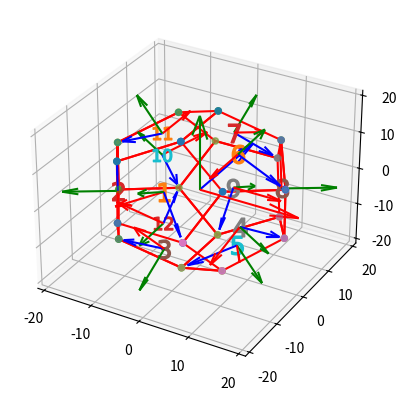

Here is the Python script that generated this plot:
''' python3 code for dodecahedron'''
# #!/usr/bin/env python3
import itertools as it
import numpy as np
from numpy import linalg as LA
from mpl_toolkits.mplot3d.art3d import Poly3DCollection
import matplotlib.pyplot as plt
# from tempfile import TemporaryFile
# default is 1, scale it to make equal to your pentagon side 
scale_fac = 10.679 
#vertex coordinates
v=[p for p in it.product((-1,1),(-1,1),(-1,1))]
g=.5+.5*5**.5
v.extend([p for p in it.product((0,),(-1/g,1/g),(-g,g))])
v.extend([p for p in it.product((-1/g,1/g),(-g,g),(0,))])
v.extend([p for p in it.product((-g,g),(0,),(-1/g,1/g))])
v=np.array(v)

g=[[12,14,5,9,1],\
    [12,1,17,16,0],\
    [12,0,8,4,14],\
    [4,18,19,5,14],\
    [4,8,10,6,18],\
    [5,19,7,11,9],\
    [7,15,13,3,11],\
    [7,19,18,6,15],\
    [6,10,2,13,15],\
    [13,2,16,17,3],\
    [3,17,1,9,11],\
    [16,2,10,8,0]]

# g = [[12,0,8,4,14],\
#      [7,19,18,6,15],\
#      [6,10,2,13,15],\
#      [12,1,17,16,0],\
#      [13,2,16,17,3],\
#      [5,19,7,11,9],\
#      [4,8,10,6,18],\
#      [12,14,5,9,1],\
#      [5,19,7,11,9],\
#      [7,15,13,3,11],\
#      [4,18,19,5,14],\
#      [3,17,1,9,11]]

a=[2,1,0,3,4,5,0,1,2,3,4,5]

fig = plt.figure()
ax = fig.add_subplot((111),aspect='auto',projection='3d')
# ax = fig.gca(projection='3d')

Scl_mat = [[scale_fac,0, 0],[0, scale_fac, 0],[0, 0, scale_fac]] ;

for i in range(20):
    v[i,:] = np.matmul(Scl_mat,v[i,:])
"if required, we can transform here"

"for plotting the frame at the origin"
uo=np.array([1,0,0])  # x axis
vo=np.array([0,1,0])  # x axis
wo=np.array([0,0,1])  # x axis

ax.set_xlim3d(-2*scale_fac, 2*scale_fac)
ax.set_ylim3d(-2*scale_fac, 2*scale_fac)
ax.set_zlim3d(-2*scale_fac, 2*scale_fac)
#ax.hold(True)

# ax.quiver(0, 0, 0, uo, vo, wo, length=1, normalize=True)
ax.quiver(0, 0, 0,uo[0], uo[1],uo[2],color ='r' ,length=20, normalize=True)
ax.quiver(0, 0, 0,vo[0], vo[1],vo[2], color ='b',length=20, normalize=True)
ax.quiver(0, 0, 0,wo[0], wo[1],wo[2], color = 'g',length=20, normalize=True)


face_markers = ['1','2','3','4','5','6','7','8','9','10','11','12']

def getMarker(i):
    # Use modulus in order not to have the index exceeding the lenght of the list (markers)
    return "$"+face_markers[i]+"$"

def get_face_frame(vertices):
    "input is a 5 x n array of vertex points"
    x_ax = vertices[0,:] - vertices[2,:] 
    x_ax = x_ax/LA.norm(x_ax,2)
    z_ax = np.cross(vertices[0,:] - vertices[1,:], vertices[0,:] - vertices[3,:])
    z_ax = z_ax/LA.norm(z_ax,2)
    y_ax = np.cross (z_ax, x_ax)
    
    x_ax = np.reshape(x_ax,(3,1))
    y_ax = np.reshape(y_ax,(3,1))
    z_ax = np.reshape(z_ax,(3,1))
    
    # print(x_ax.shape)
    
    r_mat= np.hstack((x_ax,y_ax,z_ax))
    
    face_center = np.array([np.mean(vertices[:,0]), np.mean(vertices[:,1]), np.mean(vertices[:,2])])
    face_center = np.reshape(face_center,(3,1))
    
    return face_center, r_mat

arr_colors = ['r'] #,'g','b']

# c=Poly3DCollection([[tuple(y) for y in v[g[f],:]]], linewidths=1, alpha=1)
# c.set_facecolor([(0,0,1),(0,1,0),(0,1,1),(1,0,0),(1,0,1),(1,1,0)][a[f]])
# ax.add_collection3d(c)

# faces = [1, 2, 3, 4, 5, 6, 7, 8, 9, 10, 11, 12]
faces =   [3, 8, 9, 2, 10, 12, 5, 1, 6, 7, 4, 11]

R_cent_face = np.zeros((12,3,3))
T_cent_face = np.zeros((12,3,1))

for f in range(12):
    # f-=1
    y = v[g[f],:]
    ax.scatter (y[:,0], y[:,1], y[:,2])
    ax.plot(y[:,0], y[:,1], y[:,2],color='r')
    ax.scatter (np.mean(y[:,0]), np.mean(y[:,1]), np.mean(y[:,2]), marker=getMarker(f) , s=180)
    (T_cent_face[f,:,:], R_cent_face[f,:,:] ) = get_face_frame(y)
    (face_center, r_mat ) = get_face_frame(y)
    r_mat = r_mat.T
    ax.quiver(face_center[0], face_center[1], face_center[2], r_mat[0,0], r_mat[0,1], r_mat[0,2],color='r', length=10, normalize=True) # x axis
    ax.quiver(face_center[0], face_center[1], face_center[2], r_mat[1,0], r_mat[1,1], r_mat[1,2],color='b', length=10, normalize=True) # y axis
    ax.quiver(face_center[0], face_center[1], face_center[2], r_mat[2,0], r_mat[2,1], r_mat[2,2],color='g', length=10, normalize=True) # z axis

    # ax.quiver(T_cent_face[f,1,0],T_cent_face[f,1,0],T_cent_face[f,2,0], R_cent_face[f,0,0], R_cent_face[f,1,0],R_cent_face[f,2,0],color='r', length=0.3, normalize=True) # x axis
    # ax.quiver(T_cent_face[f,1,0],T_cent_face[f,1,0],T_cent_face[f,2,0], R_cent_face[f,0,1], R_cent_face[f,1,1],R_cent_face[f,2,1],color='r', length=0.3, normalize=True) # x axis
    # ax.quiver(T_cent_face[f,1,0],T_cent_face[f,1,0],T_cent_face[f,2,0], R_cent_face[f,0,2], R_cent_face[f,1,2],R_cent_face[f,2,2],color='r', length=0.3, normalize=True) # x axis

ax.auto_scale_xyz
# print(R_cent_face)
# print(T_cent_face)

np.save('Center_face_rotations.npy',R_cent_face)
np.save('Center_face_translations.npy',T_cent_face)

face_id = 2
x_origin=np.array([[1],[1],[0],[1]])
T_cent_face_curr = T_cent_face[face_id-1,:,:]
R_cent_face_curr = R_cent_face[face_id-1,:,:]
T_mat_cent_face = np.vstack((np.hstack((R_cent_face_curr,T_cent_face_curr)),np.array([0,0,0,1])))
transformed_x = np.matmul(T_mat_cent_face, x_origin)
cent = T_cent_face_curr 
# rmat = R_cent_face_curr
# ax.quiver(cent[0], cent[1], cent[2], transformed_x[0], transformed_x[1], transformed_x[2],color='k', length=20, normalize=True) # x axis
"Now we draw a sphere"
#
#r_circumscribe = scale_fac*np.sqrt(3)/4*(1+np.sqrt(5))
##r_inscribe = 0.5*scale_fac*np.sqrt(5/2 + 11/10 * np.sqrt(5))
#
#u, v = np.mgrid[0:2*np.pi:20j, 0:np.pi:10j]
#
#xs = np.cos(u)*np.sin(v)*r_circumscribe
#ys = np.sin(u)*np.sin(v)*r_circumscribe
#zs = np.cos(v)*r_circumscribe
#
#ax.plot_wireframe(xs, ys, zs, color="r")

plt.show()


#def plot_frame (u,v,w):
    
